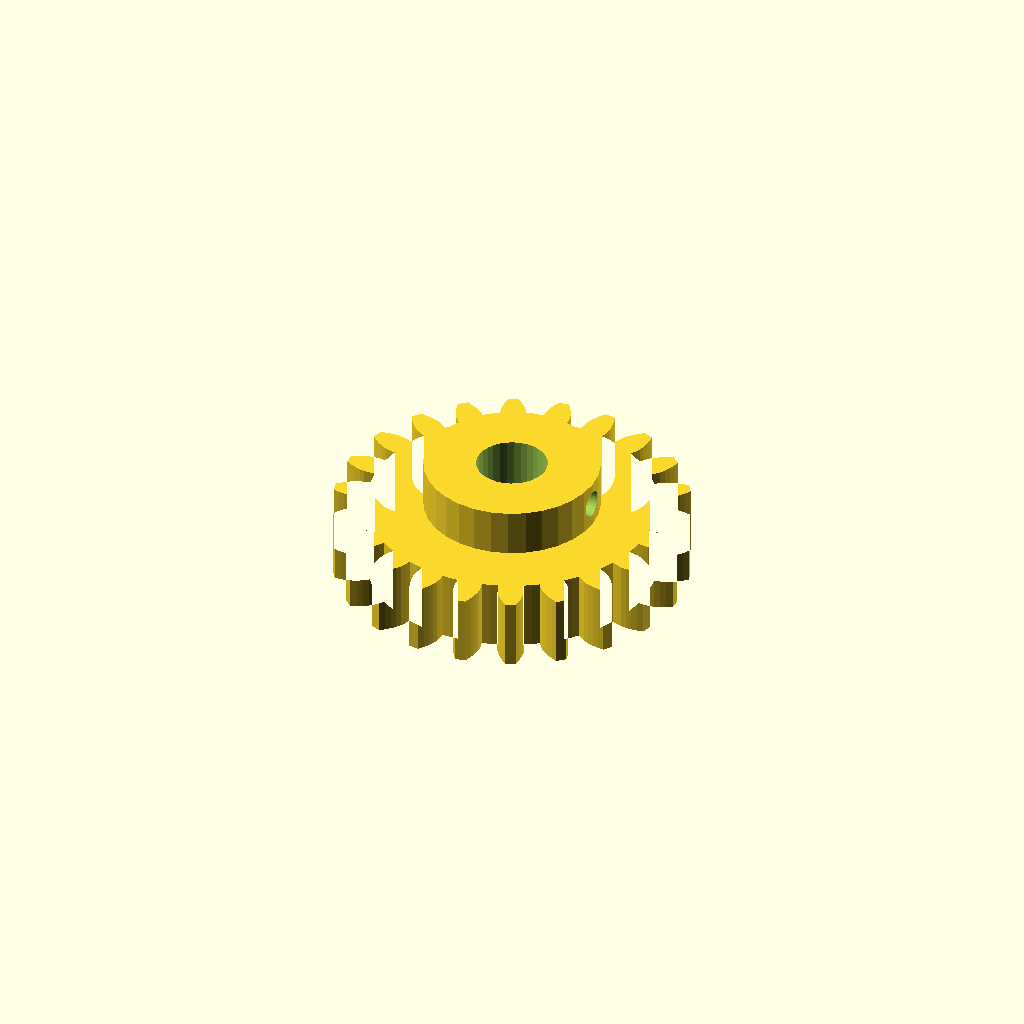
Cell 1: rendered with the file's own defaults.
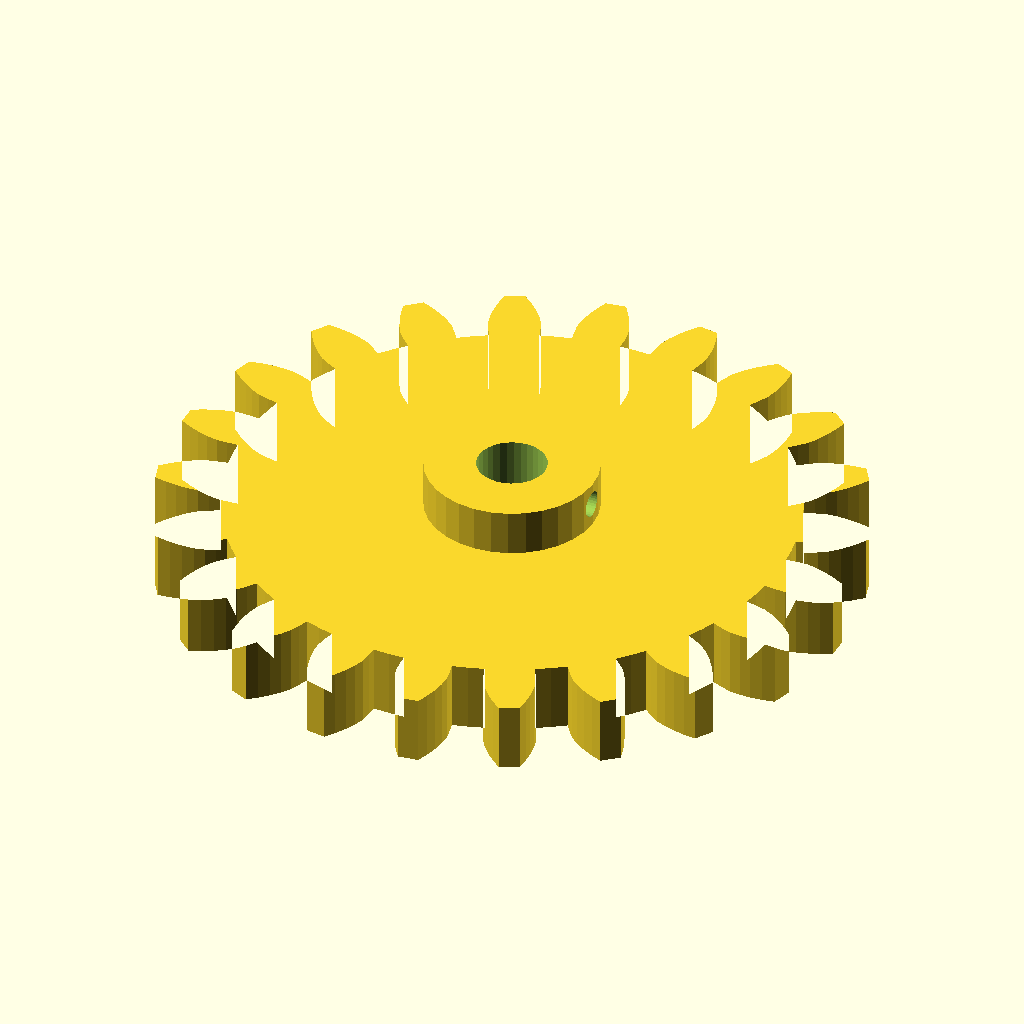
Cell 2: gear_module = 5 (everything else at default).
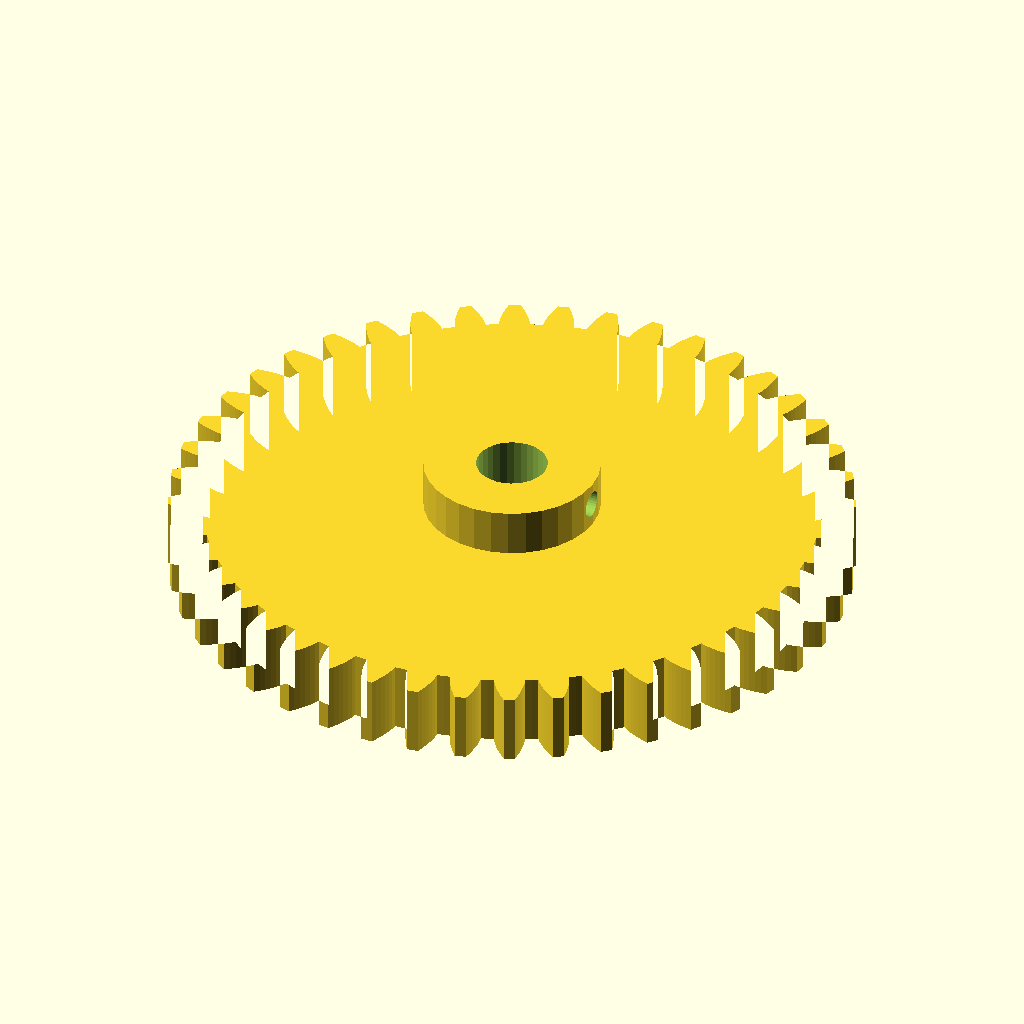
Cell 3 — tooth_count set to 44, the other parameters unchanged.
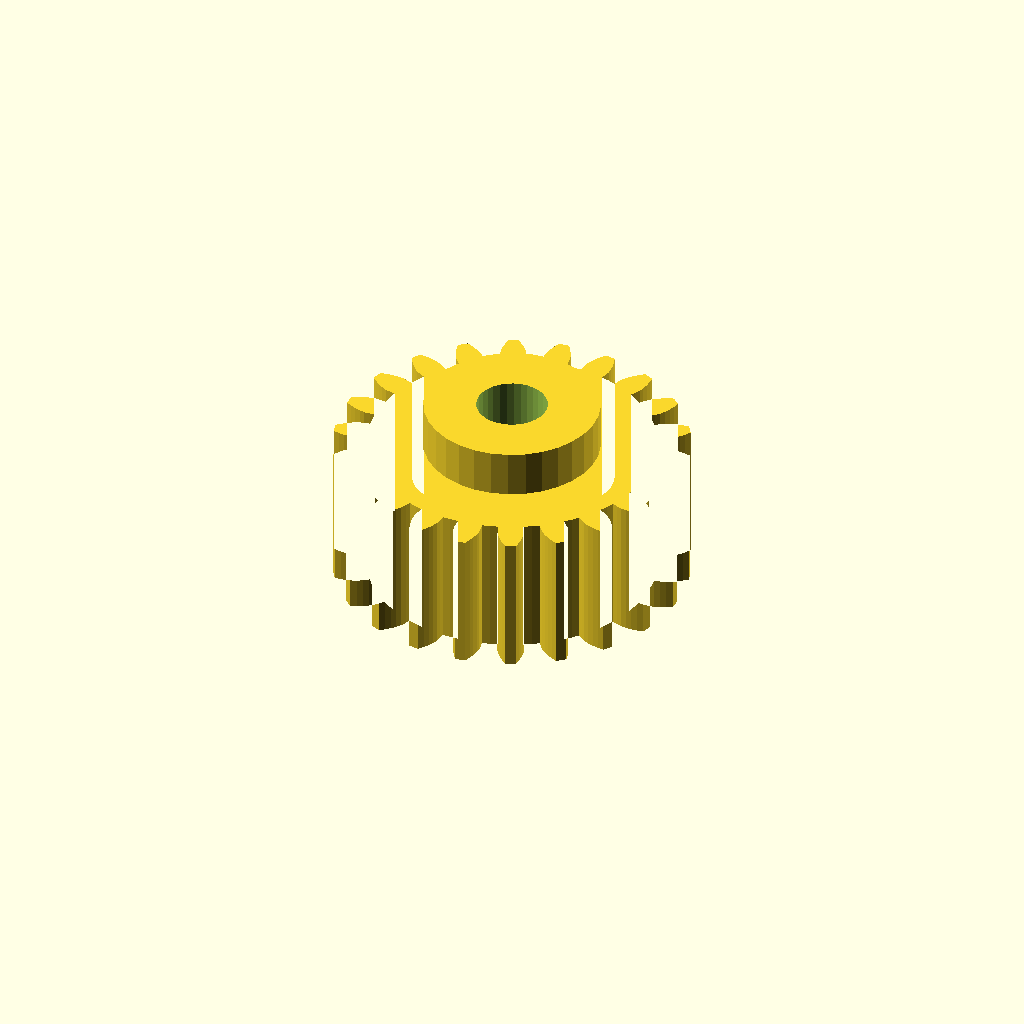
Cell 4 — gear_w set to 24, the other parameters unchanged.
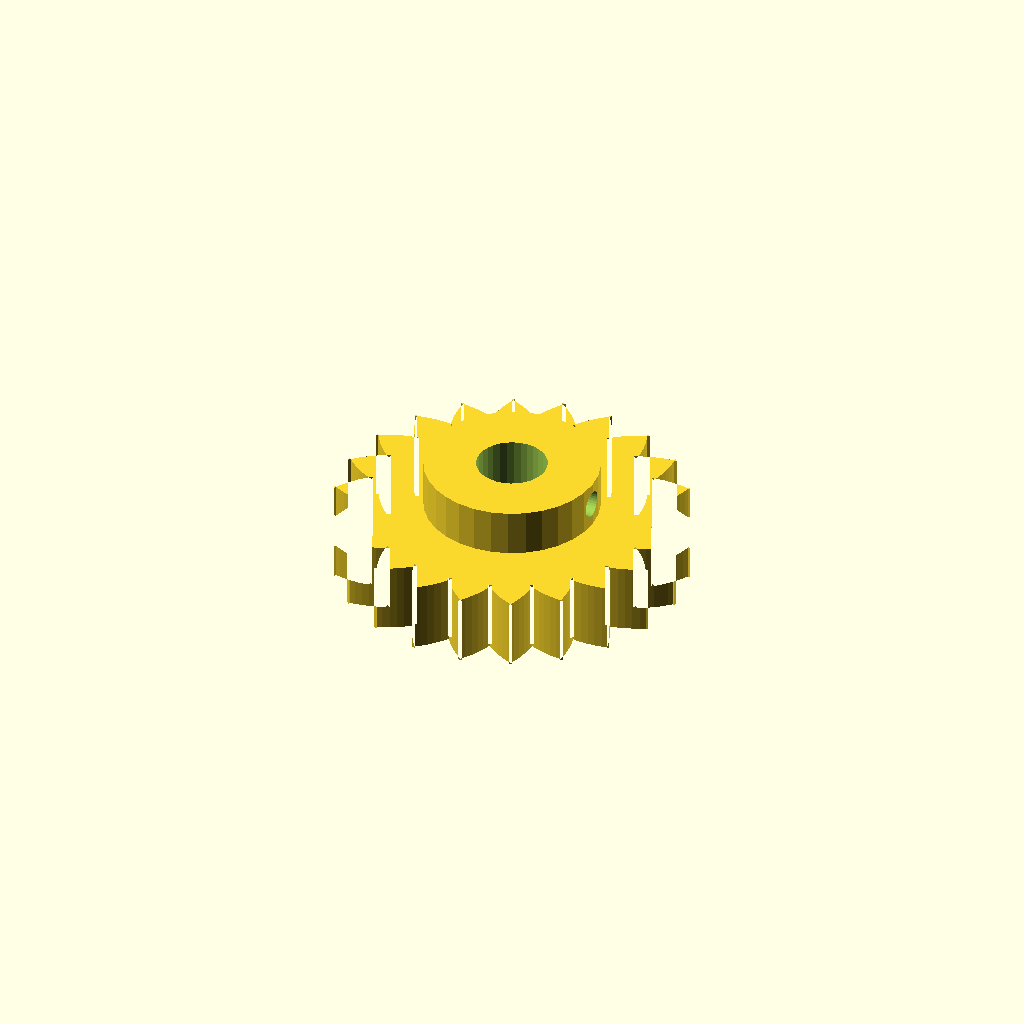
Cell 5: the same model with pa = 40.
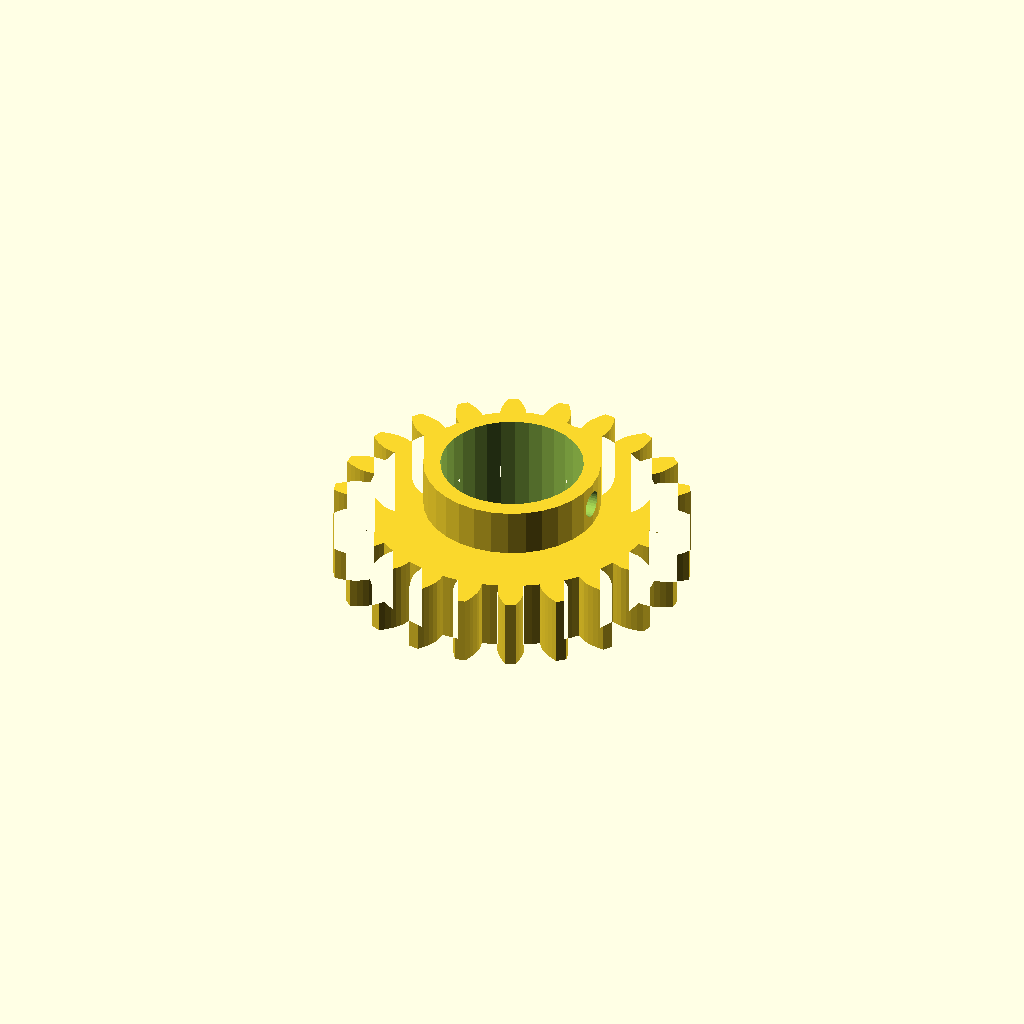
Cell 6: bore = 24 (everything else at default).
One fixed orthographic camera (rotation 55°, 0°, 25°; colour scheme Cornfield) for every cell.
The OpenSCAD source (optional_data/data/gen2/spurgears/part_0072.scad):
$fn = 32;

// ----------------------------------------------------------------------
// Spur gear: m=2.5 z=22, 60 mm tip diameter x 20 mm
// ----------------------------------------------------------------------

// --- parameters (mm) ---
gear_module = 2.5;        // module
tooth_count = 22;         // number of teeth
gear_w = 12;              // face width
pa = 20;                  // pressure angle, deg
bore = 12;                // shaft bore
hub_dia = 29.7;           // hub diameter
hub_len = 8;              // hub above the face
set_d = 4.5;              // set screw tap hole
set_z = 16;               // set screw height

/* --- involute profile --- */
pitch_r = gear_module * tooth_count / 2;
base_r = pitch_r * cos(pa);
tip_r = pitch_r + gear_module;
root_r = pitch_r - 1.25 * gear_module;
flank_steps = 6;

function inv_deg(a) = (tan(a) - a * PI / 180) * 180 / PI;
function flank_r(i) = root_r + (tip_r - root_r) * i / flank_steps;
function half_angle(r) = 90 / tooth_count + inv_deg(pa) - inv_deg(acos(min(1, base_r / r)));
function tooth_pt(k, i, side) =
    let (r = flank_r(i), a = k * 360 / tooth_count + side * half_angle(r))
    [r * cos(a), r * sin(a)];

module tooth_profile() {
  polygon(points = [
    for (k = [0 : tooth_count - 1])
      each [
        for (i = [0 : flank_steps]) tooth_pt(k, i, -1),
        for (i = [flank_steps : -1 : 0]) tooth_pt(k, i, 1),
        let (ta = (k + 0.5) * 360 / tooth_count)
          [root_r * cos(ta), root_r * sin(ta)]
      ]
  ]);
}

module gear_disc() {
  linear_extrude(height = gear_w) tooth_profile();
}

module hub_boss() {
  translate([0, 0, gear_w - 1]) cylinder(h = hub_len + 1, d = hub_dia);
}

difference() {
  union() {
    gear_disc();
    hub_boss();
  }
  translate([0, 0, -1]) cylinder(h = gear_w + hub_len + 3, d = bore);
  /* set screw, drilled radially */
  translate([-1, 0, set_z]) rotate([0, 90, 0]) cylinder(h = hub_dia / 2 + 3, d = set_d);
}
Parameter table extracted from the source (name, type, default, range or options):
gear_module: number, default 2.5
tooth_count: number, default 22
gear_w: number, default 12
pa: number, default 20
bore: number, default 12
hub_dia: number, default 29.7
hub_len: number, default 8
set_d: number, default 4.5
set_z: number, default 16
flank_steps: number, default 6
